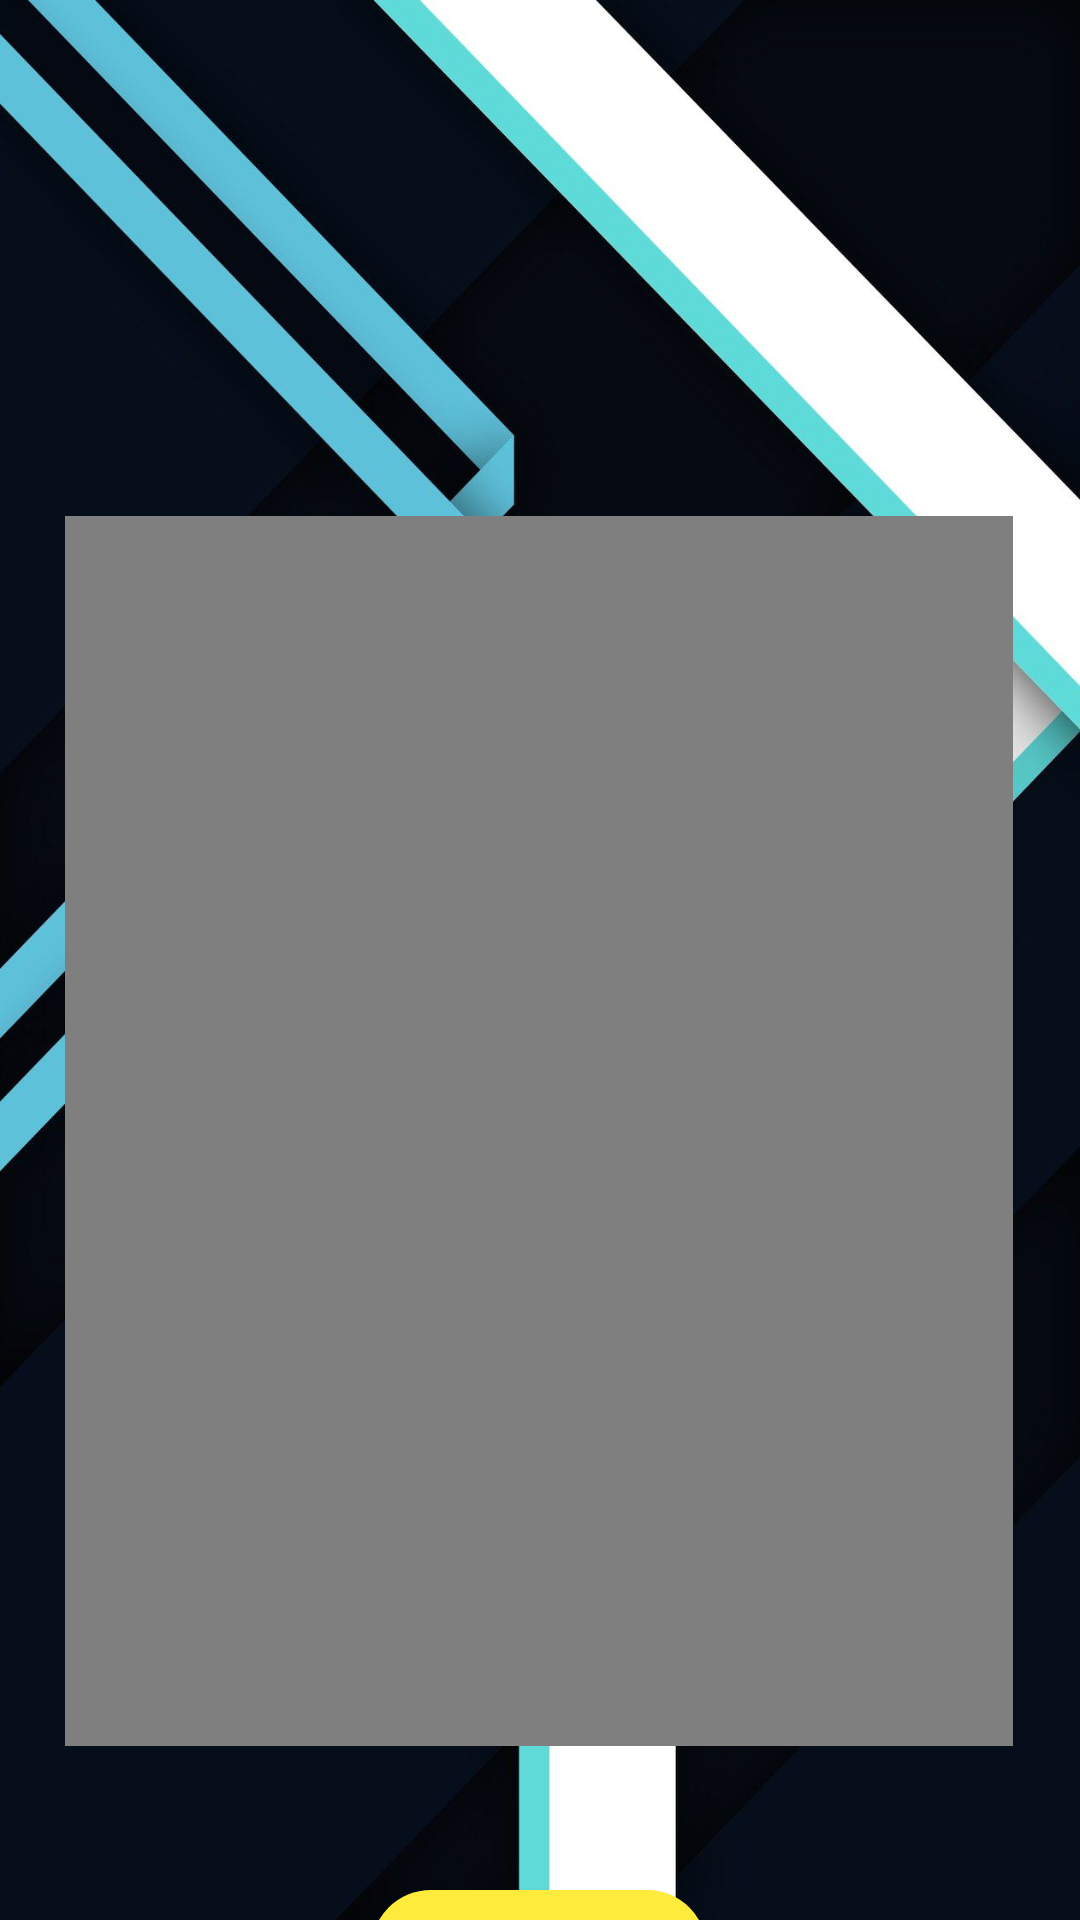

Produce the Android XML layout that renders to this screen, including the resource entries it uses.
<!-- AndroidManifest.xml: application theme Theme.MultiPurposeApplication -->
<!-- res/layout/activity_video_recording.xml -->
<?xml version="1.0" encoding="utf-8"?>
<androidx.constraintlayout.widget.ConstraintLayout xmlns:android="http://schemas.android.com/apk/res/android"
    xmlns:app="http://schemas.android.com/apk/res-auto"
    xmlns:tools="http://schemas.android.com/tools"
    android:layout_width="match_parent"
    android:layout_height="match_parent"
    android:background="@drawable/bg1"
    tools:context=".VideoRecording">

    <Button
        android:id="@+id/button17"
        android:layout_width="112dp"
        android:layout_height="53dp"
        android:layout_marginTop="48dp"
        android:background="@drawable/background_button"
        android:backgroundTint="#FFEB3B"
        android:text="Start Recording"
        app:layout_constraintEnd_toEndOf="parent"
        app:layout_constraintHorizontal_bias="0.498"
        app:layout_constraintStart_toStartOf="parent"
        app:layout_constraintTop_toBottomOf="@+id/videoView" />

    <VideoView
        android:id="@+id/videoView"
        android:layout_width="316dp"
        android:layout_height="410dp"
        android:layout_marginTop="172dp"
        app:layout_constraintEnd_toEndOf="parent"
        app:layout_constraintHorizontal_bias="0.494"
        app:layout_constraintStart_toStartOf="parent"
        app:layout_constraintTop_toTopOf="parent" />

    <ImageView
        android:id="@+id/imageView9"
        android:layout_width="184dp"
        android:layout_height="99dp"
        android:layout_marginTop="44dp"
        app:layout_constraintEnd_toEndOf="parent"
        app:layout_constraintHorizontal_bias="0.497"
        app:layout_constraintStart_toStartOf="parent"
        app:layout_constraintTop_toTopOf="parent"
        app:srcCompat="@drawable/photocamera" />
</androidx.constraintlayout.widget.ConstraintLayout>
<!-- resources referenced by this layout -->
<resources>
  <!-- drawable background_button (drawable) -->
  <?xml version="1.0" encoding="utf-8"?>
  <selector xmlns:android="http://schemas.android.com/apk/res/android">
  <item>
      <shape android:shape="rectangle">
          <corners android:radius="20dp"></corners>
          <solid android:color="@color/white"></solid>
      </shape>
  </item>
  </selector>
  <!-- drawable bg1: jpg bitmap (drawable, 94791 bytes) -->
  <style name="Theme.MultiPurposeApplication" parent="Theme.AppCompat.DayNight.NoActionBar">
          
          <item name="colorPrimary">@color/purple_500</item>
          <item name="colorPrimaryVariant">@color/purple_700</item>
          <item name="colorOnPrimary">@color/white</item>
          
          <item name="colorSecondary">@color/teal_200</item>
          <item name="colorSecondaryVariant">@color/teal_700</item>
          <item name="colorOnSecondary">@color/black</item>
          
          <item name="android:statusBarColor">?attr/colorPrimaryVariant</item>
          
      </style>
  <!-- not gathered from this repository: default colours our renderer supplied (Android Studio template values) -->
  <color name="purple_500">#FF6200EE</color>
  <color name="purple_700">#FF3700B3</color>
  <color name="teal_200">#FF03DAC5</color>
  <color name="teal_700">#FF018786</color>
  <color name="black">#FF000000</color>
  <color name="white">#FFFFFFFF</color>
</resources>
